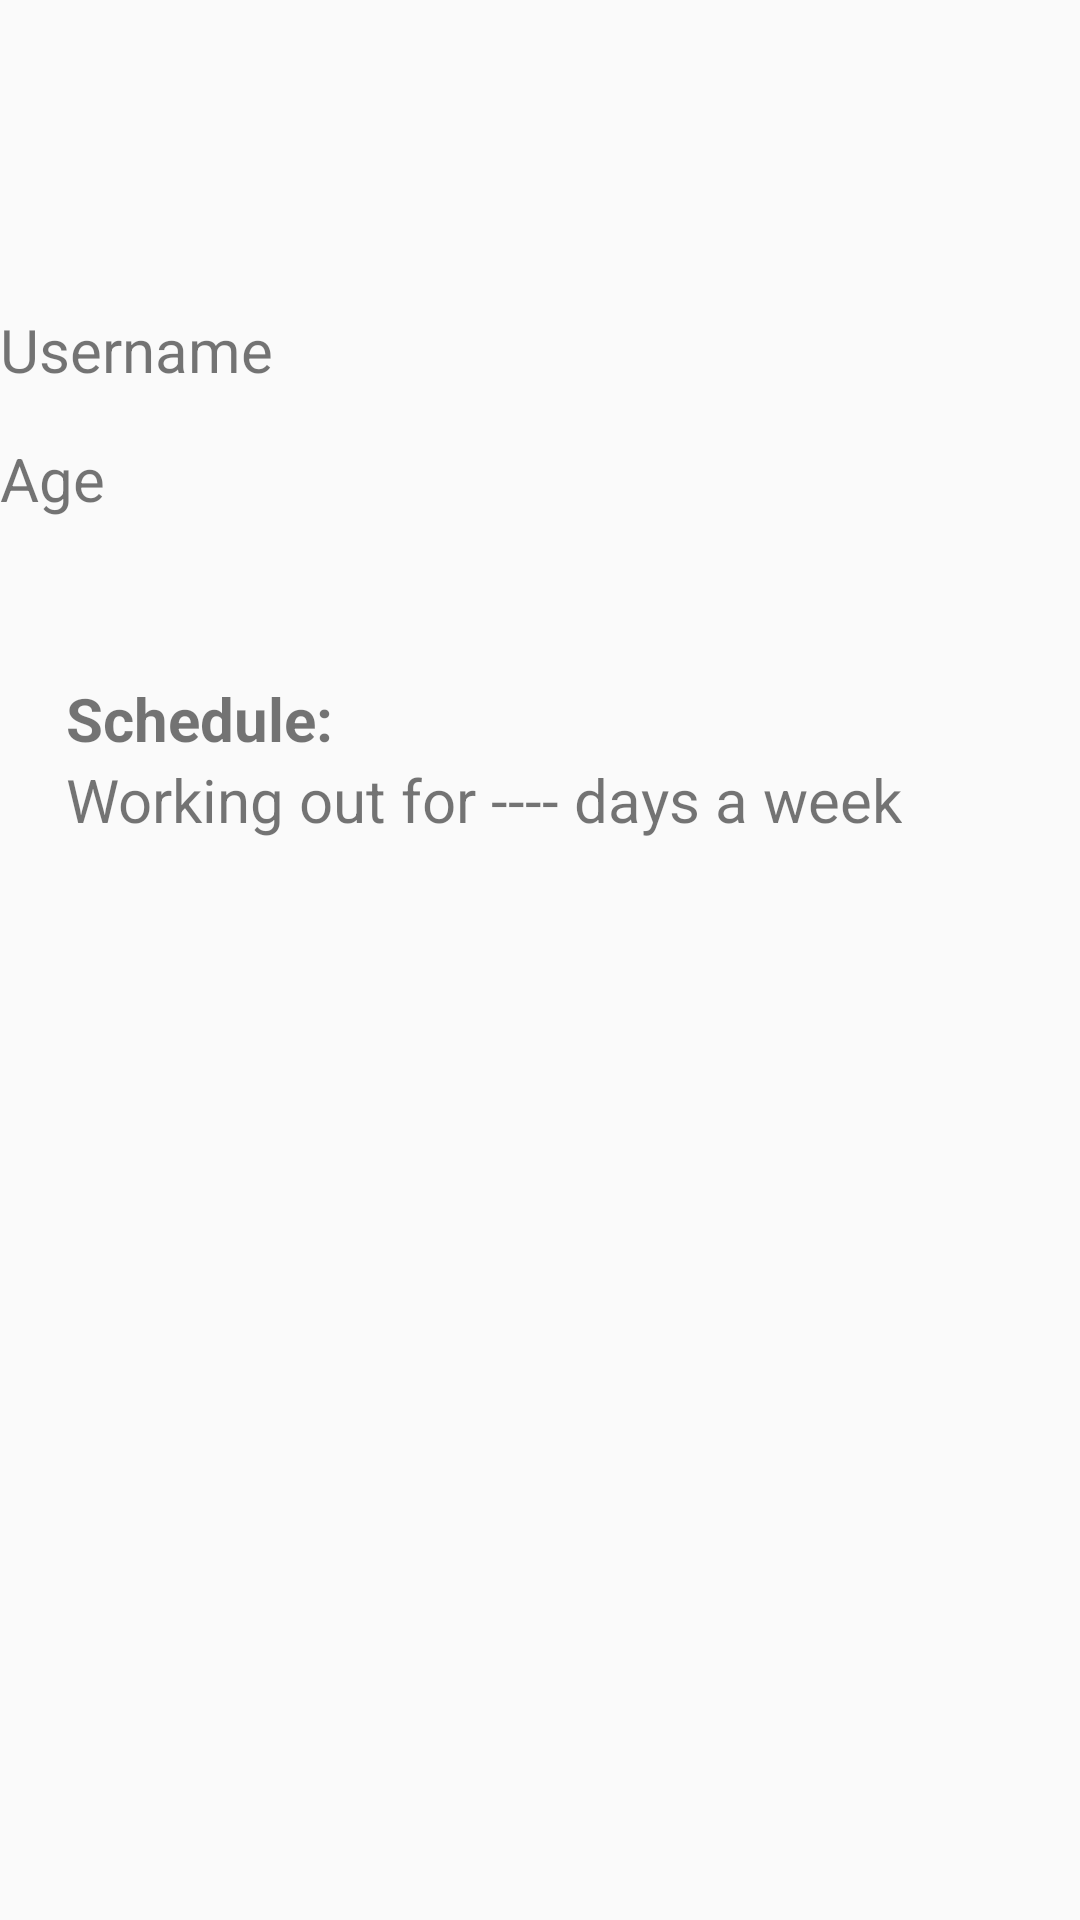

Layout XML and referenced resources for this Android screen:
<!-- AndroidManifest.xml: application theme AppTheme -->
<!-- res/layout/fragment_profile.xml -->
<?xml version="1.0" encoding="utf-8"?>
<RelativeLayout xmlns:android="http://schemas.android.com/apk/res/android"
    xmlns:app="http://schemas.android.com/apk/res-auto"
    android:layout_width="match_parent" android:layout_height="match_parent">

    <TextView
        android:text="Schedule:"
        android:layout_width="wrap_content"
        android:layout_height="wrap_content"
        android:layout_marginTop="53dp"
        android:textSize="20sp"
        android:id="@+id/textView2"
        android:layout_below="@+id/Age"
        android:layout_alignParentStart="true"
        android:layout_marginStart="22dp"
        android:textStyle="bold"/>

    <TextView
        android:text="Working out for ---- days a week"
        android:layout_width="wrap_content"
        android:layout_height="wrap_content"
        android:layout_below="@+id/textView2"
        android:layout_alignStart="@+id/textView2"
        android:id="@+id/workout_since"
        android:textSize="20sp"/>

    <TextView
        android:text="Username"
        android:layout_width="wrap_content"
        android:layout_height="wrap_content"
        android:textSize="20sp"
        android:layout_marginTop="103dp"
        android:id="@+id/username"
        android:layout_alignParentTop="true"
        android:layout_toEndOf="@+id/imageView2" />

    <ImageView
        android:layout_width="wrap_content"
        android:layout_height="wrap_content"
        app:srcCompat="@drawable/profile"
        android:id="@+id/imageView2"
        android:layout_above="@+id/workout_since"
        android:layout_alignParentStart="true"
        android:layout_marginBottom="34dp"
        android:layout_marginTop="30dp"/>

    <TextView
        android:text="Age"
        android:layout_width="wrap_content"
        android:layout_height="wrap_content"
        android:layout_marginTop="16dp"
        android:textSize="20sp"
        android:id="@+id/Age"
        android:layout_below="@+id/username"
        android:layout_toEndOf="@+id/imageView2" />
</RelativeLayout>
<!-- resources referenced by this layout -->
<resources>
  <style name="AppTheme" parent="Theme.AppCompat.Light.DarkActionBar">
          
          <item name="colorPrimary">@color/colorPrimary</item>
          <item name="colorPrimaryDark">@color/colorPrimaryDark</item>
          <item name="colorAccent">@color/colorAccent</item>
          <item name="android:windowContentOverlay">@null</item>
      </style>
  <color name="colorPrimary">#dd2c00</color>
  <color name="colorPrimaryDark">#d50000</color>
  <color name="colorAccent">#ffd600</color>
</resources>
